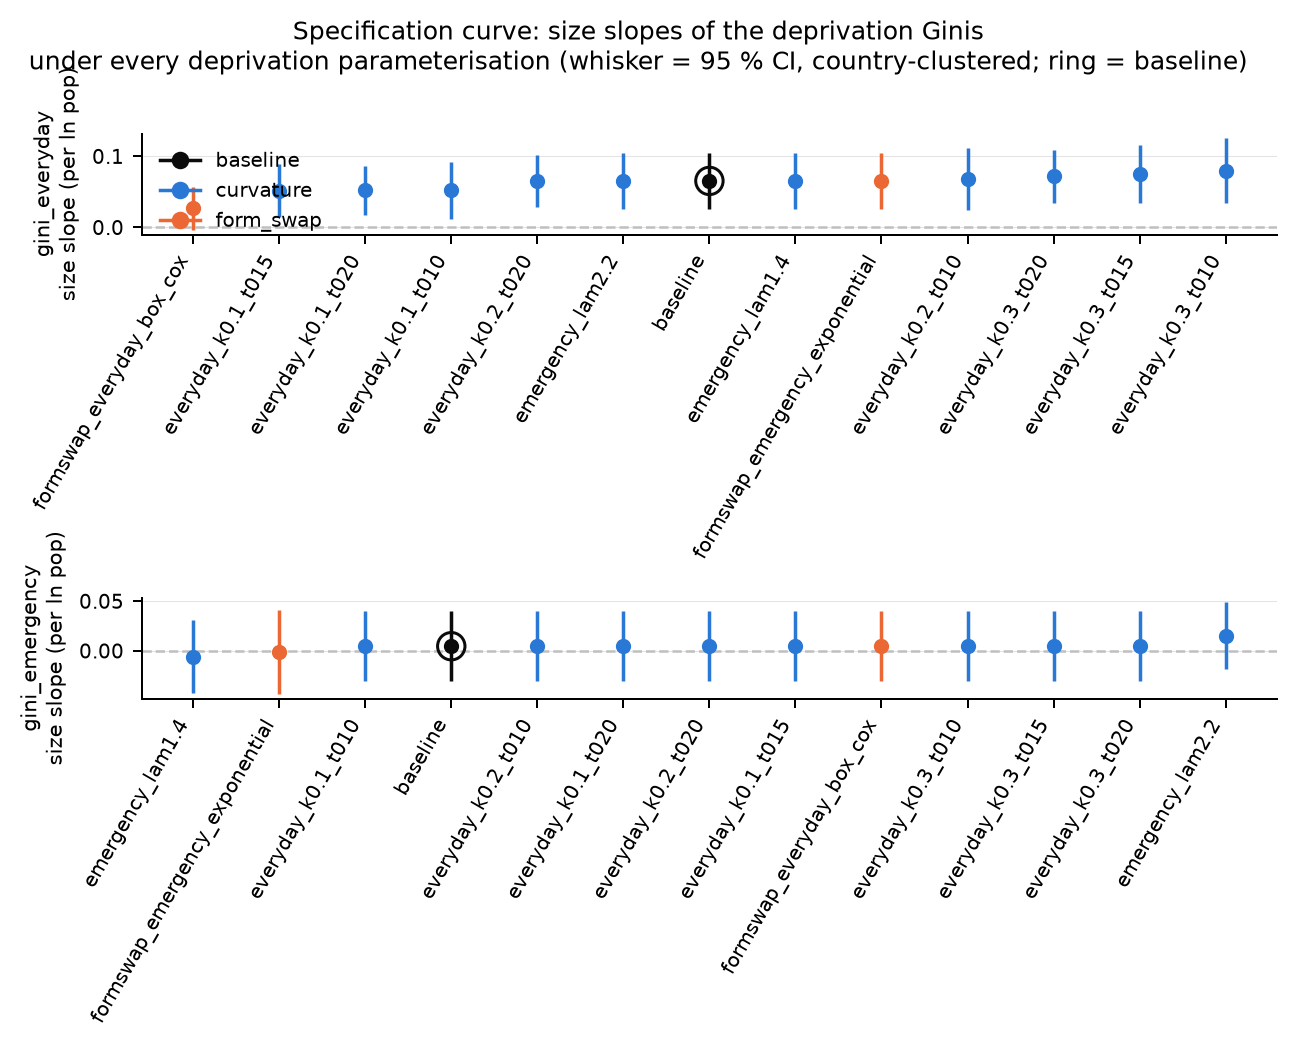

The file beside this chart, header and first rows:
variant, axis, outcome, elasticity, se, p, n_cities, p_regional_permutation
baseline, baseline, gini_everyday, 0.06538, 0.01993, 0.001038, 67, 
baseline, baseline, gini_emergency, 0.004654, 0.01756, 0.791, 67, 0.002999
baseline, baseline, divergence_gap, , , , 67, 0.009495
emergency_lam1.4, curvature, gini_everyday, 0.06538, 0.01993, 0.001038, 67, 
emergency_lam1.4, curvature, gini_emergency, -0.005891, 0.01831, 0.7476, 67, 0.002999
emergency_lam1.4, curvature, divergence_gap, , , , 67, 0.01449
emergency_lam2.2, curvature, gini_everyday, 0.06538, 0.01993, 0.001038, 67, 
emergency_lam2.2, curvature, gini_emergency, 0.01524, 0.01678, 0.3637, 67, 0.002999
emergency_lam2.2, curvature, divergence_gap, , , , 67, 0.007996
everyday_k0.1_t010, curvature, gini_everyday, 0.05225, 0.01993, 0.008729, 67, 
everyday_k0.1_t010, curvature, gini_emergency, 0.004654, 0.01756, 0.791, 67, 0.002999
everyday_k0.1_t010, curvature, divergence_gap, , , , 67, 0.007496
everyday_k0.1_t015, curvature, gini_everyday, 0.05162, 0.01874, 0.005888, 67, 
everyday_k0.1_t015, curvature, gini_emergency, 0.004654, 0.01756, 0.791, 67, 0.003498
everyday_k0.1_t015, curvature, divergence_gap, , , , 67, 0.01049
everyday_k0.1_t020, curvature, gini_everyday, 0.05202, 0.01754, 0.003017, 67, 
everyday_k0.1_t020, curvature, gini_emergency, 0.004654, 0.01756, 0.791, 67, 0.001499
everyday_k0.1_t020, curvature, divergence_gap, , , , 67, 0.006497
everyday_k0.2_t010, curvature, gini_everyday, 0.06825, 0.02196, 0.001887, 67, 
everyday_k0.2_t010, curvature, gini_emergency, 0.004654, 0.01756, 0.791, 67, 0.001499
everyday_k0.2_t010, curvature, divergence_gap, , , , 67, 0.006497
everyday_k0.2_t020, curvature, gini_everyday, 0.0651, 0.01813, 0.0003305, 67, 
everyday_k0.2_t020, curvature, gini_emergency, 0.004654, 0.01756, 0.791, 67, 0.002999
everyday_k0.2_t020, curvature, divergence_gap, , , , 67, 0.01249
everyday_k0.3_t010, curvature, gini_everyday, 0.0798, 0.02284, 0.0004765, 67, 
everyday_k0.3_t010, curvature, gini_emergency, 0.004654, 0.01756, 0.791, 67, 0.002499
everyday_k0.3_t010, curvature, divergence_gap, , , , 67, 0.005997
everyday_k0.3_t015, curvature, gini_everyday, 0.07501, 0.02032, 0.0002237, 67, 
everyday_k0.3_t015, curvature, gini_emergency, 0.004654, 0.01756, 0.791, 67, 0.003998
everyday_k0.3_t015, curvature, divergence_gap, , , , 67, 0.008996
everyday_k0.3_t020, curvature, gini_everyday, 0.07166, 0.01878, 0.0001361, 67, 
everyday_k0.3_t020, curvature, gini_emergency, 0.004654, 0.01756, 0.791, 67, 0.003498
everyday_k0.3_t020, curvature, divergence_gap, , , , 67, 0.01649
formswap_emergency_exponential, form_swap, gini_everyday, 0.06538, 0.01993, 0.001038, 67, 
formswap_emergency_exponential, form_swap, gini_emergency, -0.001335, 0.02124, 0.9499, 67, 0.004998
formswap_emergency_exponential, form_swap, divergence_gap, , , , 67, 0.009495
formswap_everyday_box_cox, form_swap, gini_everyday, 0.02678, 0.01532, 0.08052, 67, 
formswap_everyday_box_cox, form_swap, gini_emergency, 0.004654, 0.01756, 0.791, 67, 0.003498
formswap_everyday_box_cox, form_swap, divergence_gap, , , , 67, 0.01149
